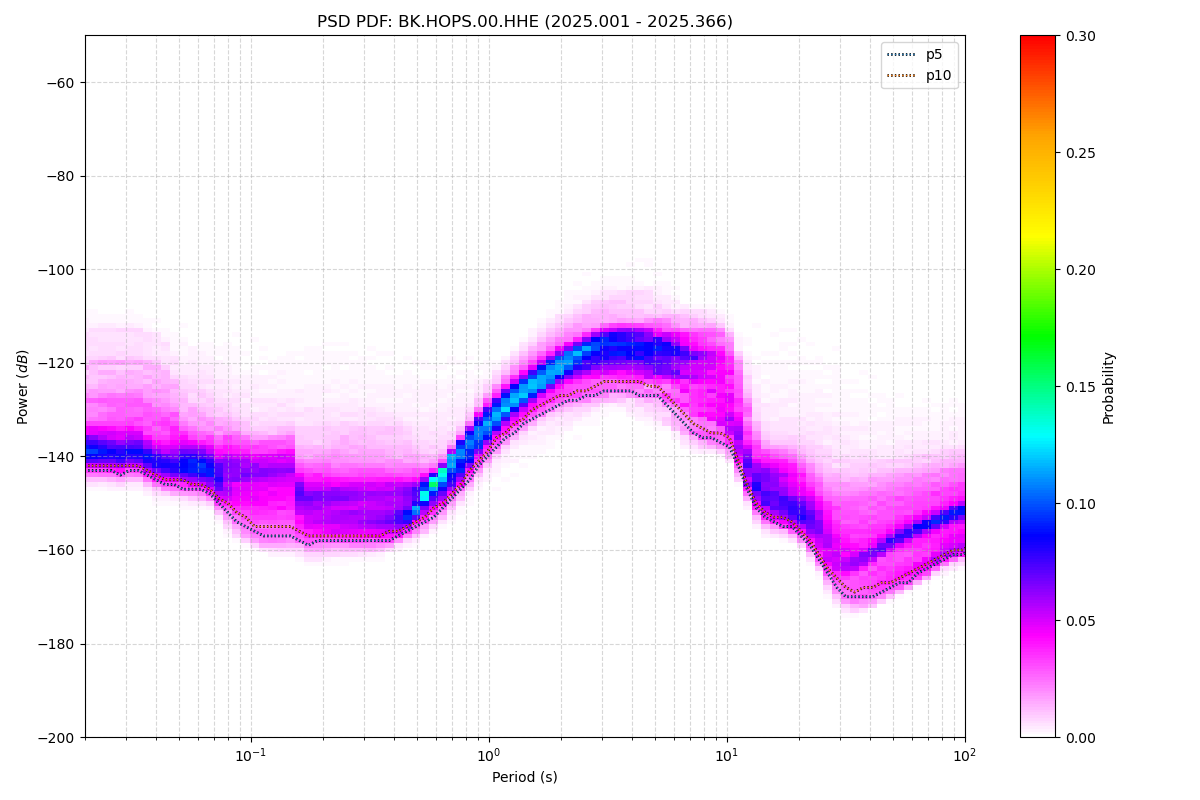

The data file committed next to this chart (first rows):
period_log10, p1, p5, p10, p15, p25, p50, p75, p90, p95, p99, p100, total_files
-1.699, -145, -143, -142, -141, -140, -137, -132, -124, -119, -112, -101, 52
-1.661, -145, -143, -142, -141, -140, -137, -131, -123, -119, -112, -99, 52
-1.624, -145, -143, -142, -141, -140, -137, -131, -123, -119, -112, -99, 52
-1.586, -145, -143, -142, -141, -140, -137, -130, -123, -119, -112, -100, 52
-1.548, -146, -144, -142, -142, -140, -137, -130, -123, -119, -112, -100, 52
-1.511, -145, -143, -142, -141, -140, -136, -130, -123, -119, -112, -100, 52
-1.473, -145, -143, -142, -141, -140, -137, -130, -123, -119, -112, -99, 52
-1.436, -146, -144, -143, -142, -141, -138, -131, -123, -120, -113, -99, 52
-1.398, -148, -145, -144, -143, -142, -139, -132, -124, -121, -114, -99, 52
-1.36, -148, -146, -145, -144, -142, -139, -132, -125, -122, -115, -97, 52
-1.323, -148, -146, -145, -144, -143, -139, -134, -127, -124, -116, -93, 52
-1.285, -149, -147, -145, -145, -143, -140, -136, -130, -125, -117, -89, 52
-1.247, -149, -147, -146, -145, -143, -141, -137, -131, -126, -118, -87, 52
-1.21, -149, -147, -146, -145, -144, -141, -137, -131, -126, -118, -86, 52
-1.172, -150, -148, -147, -146, -144, -142, -138, -132, -127, -118, -85, 52
-1.135, -152, -150, -149, -148, -146, -143, -139, -133, -128, -119, -85, 52
-1.097, -155, -152, -150, -149, -147, -143, -139, -134, -129, -119, -84, 52
-1.059, -156, -154, -152, -151, -148, -144, -139, -135, -130, -119, -83, 52
-1.022, -158, -155, -153, -152, -149, -144, -140, -136, -132, -121, -83, 52
-0.984, -158, -156, -155, -153, -150, -145, -141, -137, -132, -122, -83, 52
-0.9464, -159, -157, -155, -153, -151, -145, -141, -137, -133, -122, -84, 52
-0.9088, -160, -157, -155, -154, -151, -145, -141, -137, -132, -121, -83, 52
-0.8711, -160, -157, -155, -154, -151, -145, -140, -136, -132, -121, -82, 52
-0.8335, -160, -157, -155, -154, -151, -145, -140, -136, -132, -120, -82, 52
-0.7959, -160, -158, -156, -155, -152, -148, -144, -138, -133, -120, -82, 52
-0.7583, -161, -159, -157, -156, -154, -149, -145, -138, -133, -120, -82, 52
-0.7206, -161, -158, -157, -156, -154, -149, -144, -138, -133, -119, -82, 52
-0.683, -161, -158, -157, -156, -154, -149, -144, -138, -133, -119, -82, 52
-0.6454, -161, -158, -157, -156, -154, -149, -145, -138, -133, -120, -82, 52
-0.6077, -161, -158, -157, -156, -154, -149, -145, -137, -133, -120, -84, 52
-0.5701, -160, -158, -157, -156, -154, -149, -145, -138, -133, -120, -86, 52
-0.5325, -160, -158, -157, -156, -154, -149, -145, -138, -133, -121, -89, 52
-0.4949, -160, -158, -157, -156, -154, -149, -145, -138, -133, -121, -89, 52
-0.4572, -160, -158, -157, -156, -154, -150, -145, -138, -133, -121, -89, 52
-0.4196, -159, -158, -156, -155, -154, -150, -145, -138, -134, -122, -89, 52
-0.382, -158, -157, -156, -155, -154, -150, -145, -139, -134, -122, -91, 52
-0.3443, -158, -156, -155, -154, -153, -150, -146, -139, -135, -122, -94, 52
-0.3067, -157, -155, -154, -153, -152, -149, -146, -140, -135, -122, -95, 52
-0.2691, -156, -154, -153, -152, -150, -148, -145, -141, -136, -122, -96, 52
-0.2314, -155, -153, -151, -150, -149, -146, -145, -141, -135, -122, -95, 52
-0.1938, -153, -151, -150, -149, -147, -145, -143, -140, -135, -121, -95, 52
-0.1562, -151, -149, -148, -147, -145, -143, -140, -139, -135, -121, -94, 52
-0.1186, -150, -147, -146, -145, -143, -141, -138, -136, -134, -120, -94, 52
-0.08093, -147, -145, -143, -142, -141, -138, -136, -134, -132, -121, -93, 52
-0.04331, -145, -142, -141, -140, -138, -136, -133, -131, -129, -120, -92, 52
-0.005676, -143, -140, -139, -137, -136, -133, -131, -129, -127, -121, -92, 52
0.03195, -142, -138, -136, -135, -134, -131, -129, -127, -125, -120, -92, 52
0.06958, -140, -136, -135, -133, -132, -130, -127, -125, -123, -119, -92, 52
0.1072, -138, -135, -133, -132, -130, -128, -126, -123, -121, -118, -92, 52
0.1448, -137, -133, -132, -130, -129, -126, -124, -122, -120, -116, -93, 52
0.1825, -136, -132, -130, -129, -127, -125, -123, -120, -118, -114, -93, 52
0.2201, -135, -131, -129, -128, -126, -124, -121, -119, -117, -113, -93, 52
0.2577, -134, -130, -128, -127, -125, -122, -120, -117, -115, -111, -93, 52
0.2954, -133, -129, -127, -126, -124, -121, -119, -116, -114, -110, -93, 52
0.333, -132, -128, -127, -125, -123, -120, -118, -115, -113, -108, -92, 52
0.3706, -131, -128, -126, -124, -122, -119, -117, -114, -112, -107, -92, 52
0.4082, -130, -127, -126, -124, -122, -118, -116, -113, -111, -106, -91, 52
0.4459, -129, -127, -125, -123, -121, -118, -115, -113, -110, -105, -91, 52
0.4835, -128, -126, -124, -123, -121, -118, -115, -112, -109, -105, -91, 52
0.5211, -128, -126, -124, -122, -121, -117, -114, -112, -109, -104, -91, 52
... 62 more rows
